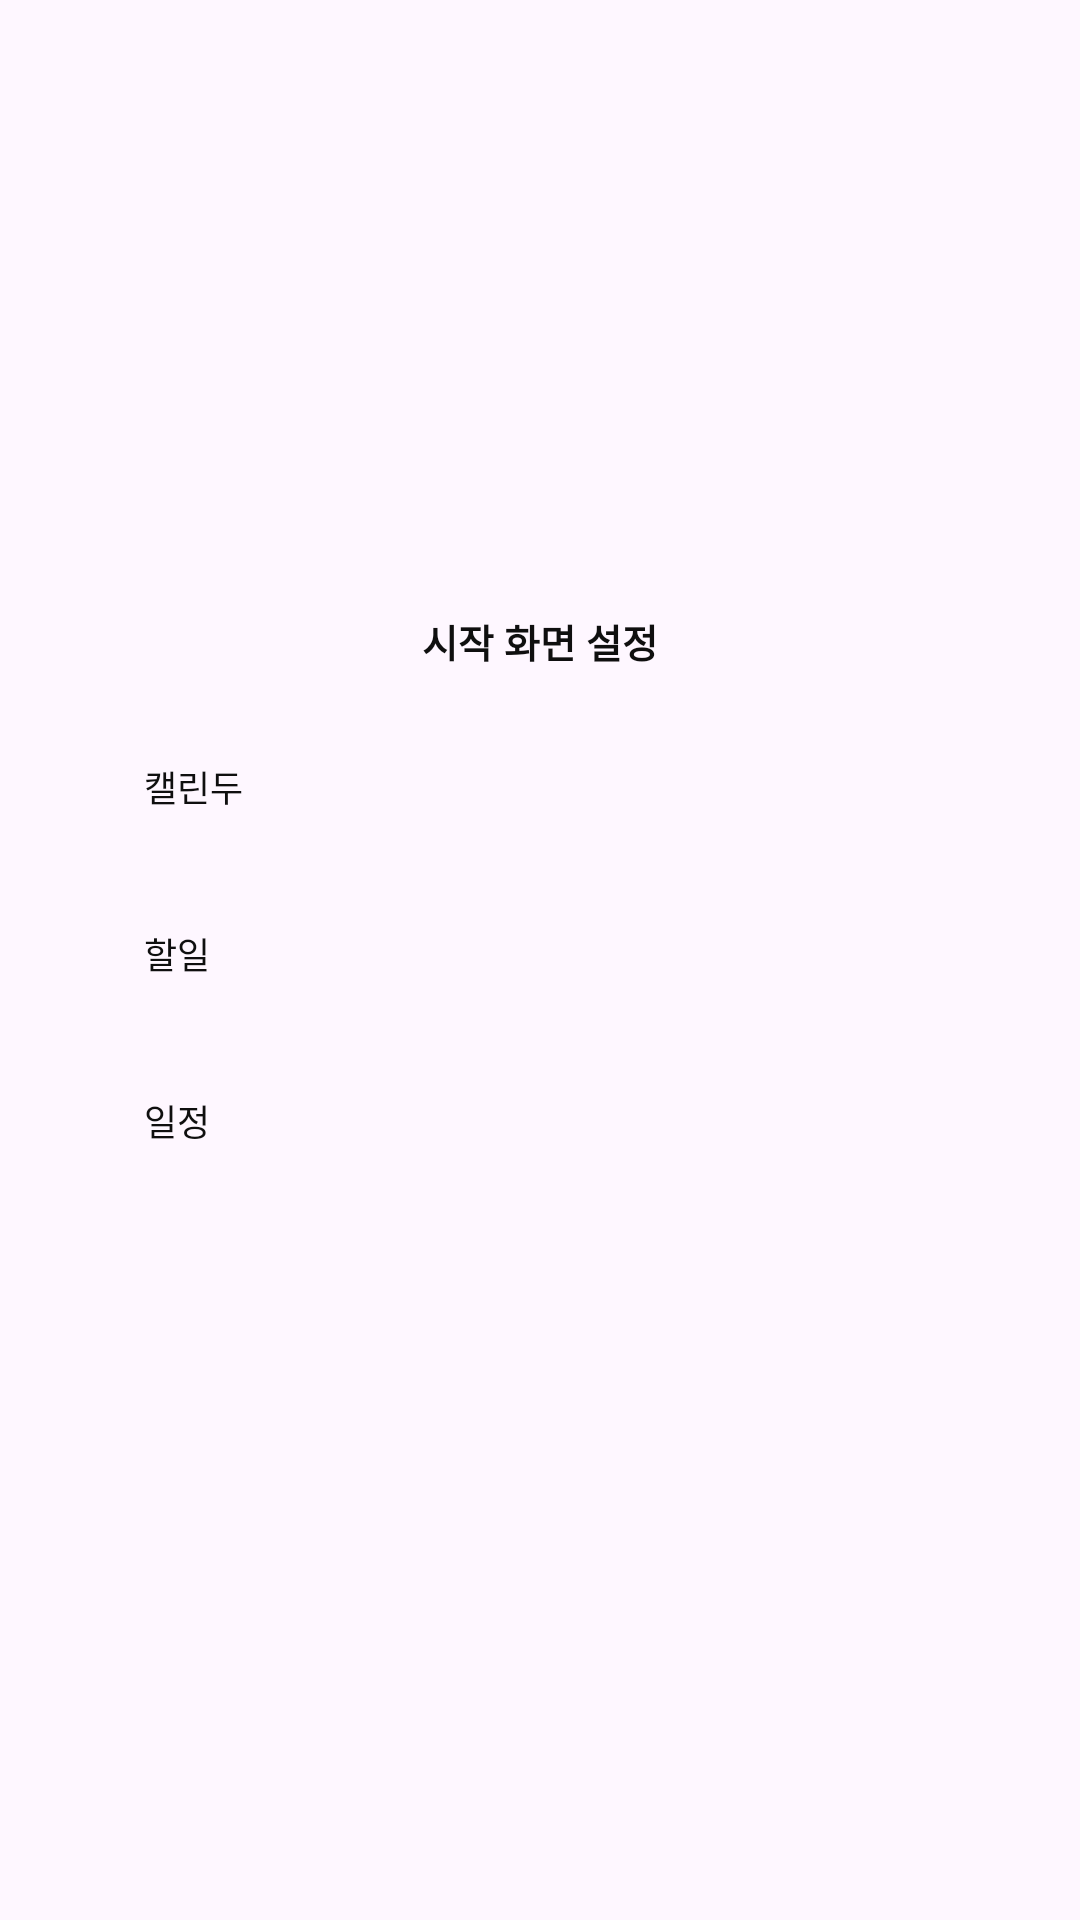

Here is an Android app screen rendered from its layout file. Give the layout XML and the strings, colors and styles it references.
<!-- AndroidManifest.xml: application theme Theme.TodoList -->
<!-- res/layout/setting_screen_custom_dialog_layout.xml -->
<?xml version="1.0" encoding="utf-8"?>
<androidx.constraintlayout.widget.ConstraintLayout xmlns:android="http://schemas.android.com/apk/res/android"
    xmlns:app="http://schemas.android.com/apk/res-auto"
    android:layout_width="match_parent"
    android:layout_height="wrap_content">

    <androidx.constraintlayout.widget.ConstraintLayout
        android:background="@drawable/todo_edit_bottom_sheet_layout_bg"
        android:layout_marginStart="12dp"
        android:layout_marginEnd="12dp"
        android:layout_marginBottom="36dp"
        app:layout_constraintTop_toTopOf="parent"
        app:layout_constraintStart_toStartOf="parent"
        app:layout_constraintEnd_toEndOf="parent"
        app:layout_constraintBottom_toBottomOf="parent"
        android:layout_width="match_parent"
        android:layout_height="wrap_content">

        <ImageButton
            android:layout_marginStart="24dp"
            app:layout_constraintStart_toStartOf="parent"
            app:layout_constraintTop_toTopOf="@id/setting_screen_custom_title_text"
            app:layout_constraintBottom_toBottomOf="@id/setting_screen_custom_title_text"
            android:background="@null"
            android:id="@+id/dialog_close_btn"
            android:src="@drawable/bottom_sheet_close_icon"
            android:layout_width="wrap_content"
            android:layout_height="wrap_content"/>

        <TextView
            android:text="시작 화면 설정"
            android:textAppearance="@style/setting_screen_custom_dialog_title_text_style"
            android:id="@+id/setting_screen_custom_title_text"
            android:layout_width="wrap_content"
            android:layout_height="wrap_content"
            android:layout_marginTop="18dp"
            app:layout_constraintEnd_toEndOf="parent"
            app:layout_constraintStart_toStartOf="parent"
            app:layout_constraintTop_toTopOf="parent"/>

        <TextView
            android:text="캘린두"
            android:padding="12dp"
            android:textAppearance="@style/setting_screen_custom_dialog_menu_text_style"
            android:id="@+id/setting_screen_custom_first_menu_text"
            android:layout_width="0dp"
            android:layout_height="wrap_content"
            android:layout_marginTop="18dp"
            android:layout_marginStart="24dp"
            android:layout_marginEnd="24dp"
            app:layout_constraintEnd_toEndOf="parent"
            app:layout_constraintStart_toStartOf="parent"
            app:layout_constraintTop_toBottomOf="@id/setting_screen_custom_title_text" />

        <TextView
            android:text="할일"
            android:padding="12dp"
            android:textAppearance="@style/setting_screen_custom_dialog_menu_text_style"
            android:id="@+id/setting_screen_custom_second_menu_text"
            android:layout_width="0dp"
            android:layout_height="wrap_content"
            android:layout_marginTop="14dp"
            android:layout_marginStart="24dp"
            android:layout_marginEnd="24dp"
            app:layout_constraintEnd_toEndOf="parent"
            app:layout_constraintStart_toStartOf="parent"
            app:layout_constraintTop_toBottomOf="@id/setting_screen_custom_first_menu_text" />

        <TextView
            android:text="일정"
            android:padding="12dp"
            android:textAppearance="@style/setting_screen_custom_dialog_menu_text_style"
            android:id="@+id/setting_screen_custom_third_menu_text"
            android:layout_width="0dp"
            android:layout_height="wrap_content"
            android:layout_marginTop="14dp"
            android:layout_marginStart="24dp"
            android:layout_marginEnd="24dp"
            android:layout_marginBottom="24dp"
            app:layout_constraintEnd_toEndOf="parent"
            app:layout_constraintStart_toStartOf="parent"
            app:layout_constraintBottom_toBottomOf="parent"
            app:layout_constraintTop_toBottomOf="@id/setting_screen_custom_second_menu_text" />

    </androidx.constraintlayout.widget.ConstraintLayout>

</androidx.constraintlayout.widget.ConstraintLayout>
<!-- resources referenced by this layout -->
<resources>
  <style name="setting_screen_custom_dialog_menu_text_style" parent="spoqa_medium_text_style">
          <item name="android:textSize">12sp</item>
          <item name="android:textColor">@color/color_gray100</item>
      </style>
  <style name="setting_screen_custom_dialog_title_text_style" parent="spoqa_bold_text_style">
          <item name="android:textSize">13sp</item>
          <item name="android:textColor">@color/color_gray100</item>
      </style>
  <style name="Theme.TodoList" parent="Base.Theme.TodoList" />
  <style name="spoqa_medium_text_style">
          <item name="android:fontFamily">@font/spoqa_han_sans_neo_medium</item>
      </style>
  <color name="color_gray100">#0F0F0F</color>
  <style name="spoqa_bold_text_style">
          <item name="android:textStyle">bold</item>
          <item name="android:fontFamily">@font/spoqa_han_sans_neo_bold</item>
      </style>
  <style name="Base.Theme.TodoList" parent="Theme.Material3.DayNight.NoActionBar">
          
          
          <item name="android:windowSoftInputMode">adjustResize</item>
      </style>
</resources>
